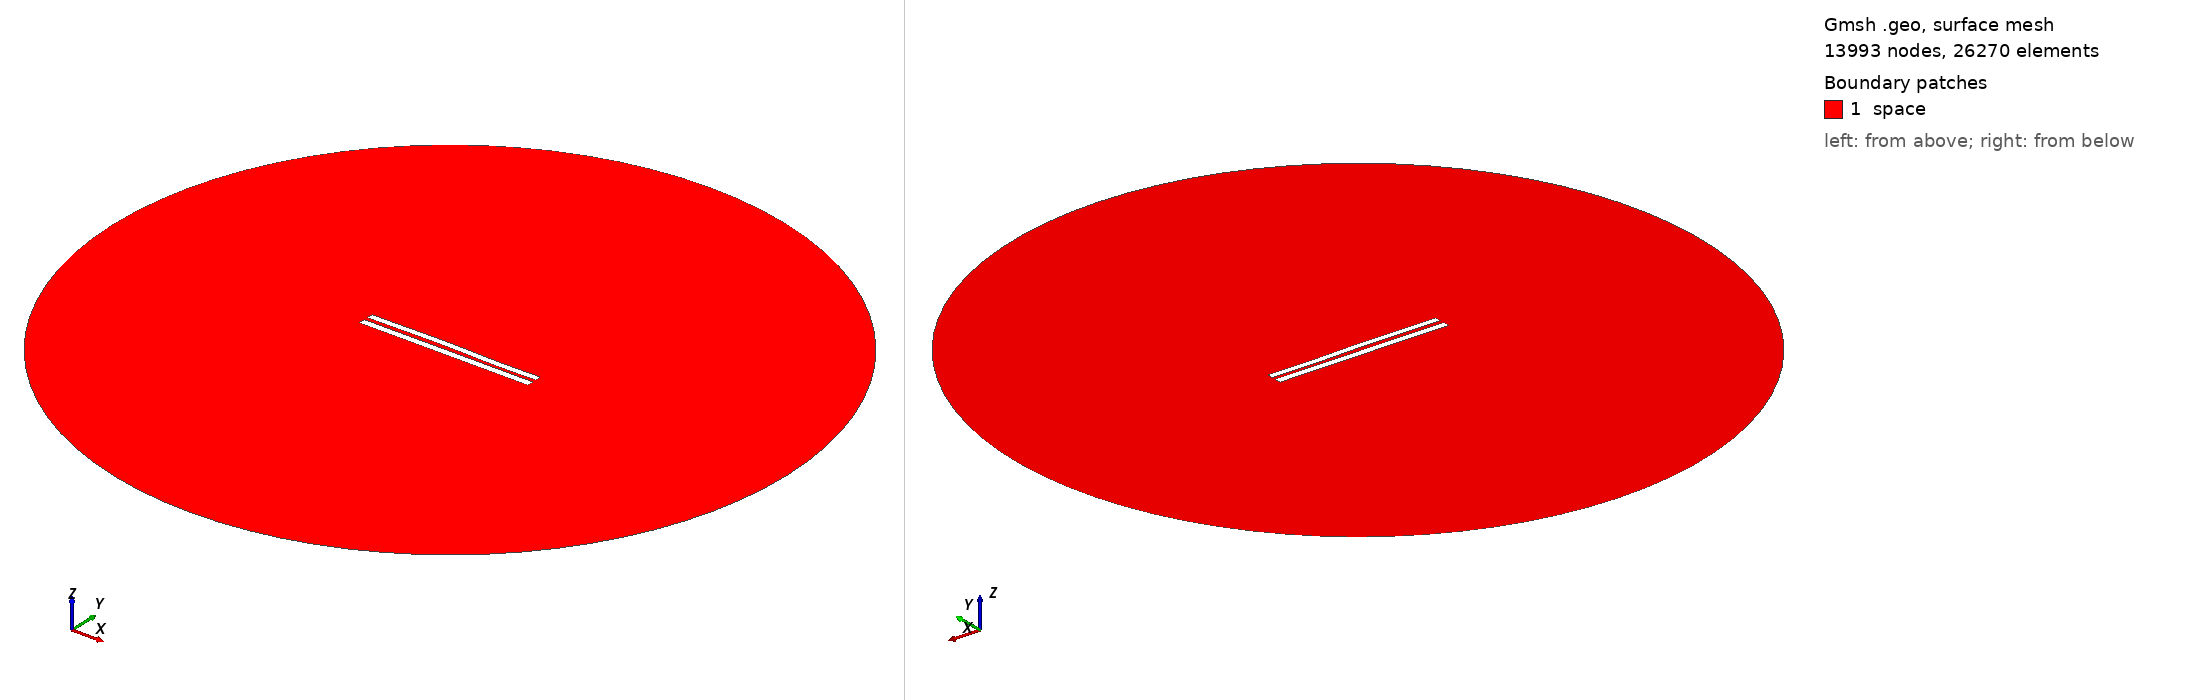

Gmsh geometry script, surface-meshed: 13993 nodes, 26270 surface elements. Boundary patches (legend numbers): 1 space. Left view from above one corner, right view from below the opposite corner. Legend entries are the model's physical surfaces. The drawing asked Gmsh for element sizes between 1% and 20% of the model's largest extent; the script's own settings can give other sizes.

=== 5747.geo (drawn) ===
//---------------------------------------
// Geometry kernel
//---------------------------------------

SetFactory("OpenCASCADE");



//---------------------------------------
// Parameters of the geometry
//---------------------------------------

// Overetch of the upper plate
overetch = 0.125;

// Distance between the plates
distance = 2.5;

// Discretization over the x axis (for the deformation)
nx = 50; 

// Length of the plate
L = 100 - overetch; 

// Number of modes
n = 4; 

// 1st mode coefficient
coeff(1) = -0.15;
beta(1) = 0.596864 * 3.1415926535 / L;

// 2nd mode coefficient
coeff(2) = 0.15;
beta(2) = 1.49418 * 3.1415926535 / L;

// 3rd mode coefficient
coeff(3) = 0.15;
beta(3) = 2.50025 * 3.1415926535 / L;

// 4th mode coefficient
coeff(4) = -0.075;
beta(4) = 3.49999 * 3.1415926535 / L;



//---------------------------------------
// Upper plate (deformed rectangle)
//---------------------------------------

// Coordiantes of the upper plate
xmin = -50;
xmax = 50 - overetch;

// Height of the upper plate
yheight = 4 - 2 * overetch;

// Indexes of the points
UpperID[] = {};
LowerID[] = {};
LeftID[] = {};
RightID[] = {};

// Point index
p = 1;

// Horizontal edges
For i In {1:nx}
    x = xmin + (i-1)*(xmax - xmin)/(nx-1);

    y_bottom = distance / 2 + overetch;
    For j In {1:n}
        C = (Cosh(beta(j)*L) + Cos(beta(j)*L)) / (Sinh(beta(j)*L) + Sin(beta(j)*L));
        y_bottom  = y_bottom + coeff(j) * (Cosh(beta(j)*(x+50)) - Cos(beta(j)*(x+50)) - C * (Sinh(beta(j)*(x+50)) - Sin(beta(j)*(x+50))));
    EndFor

    y_top = y_bottom + yheight;

    Point(p) = {x, y_top, 0, 1.0};
    UpperID[i] = p;
    p = p + 1;

    Point(p) = {x, y_bottom, 0, 1.0};
    LowerID[i] = p;
    p = p + 1;
EndFor

// Create point lists
UpperPts[] = {}; LowerPts[] = {};
For i In {1:nx}
  UpperPts[] += {UpperID[i]};
  LowerPts[] += {LowerID[i]};
EndFor

// Build splines
Spline(1) = {UpperPts[]};
Spline(2) = {LowerPts[]};
Line(3) = {LowerPts[nx-1], UpperPts[nx-1]};
Line(4) = {LowerPts[0], UpperPts[0]};

// Build the plane surface
Curve Loop(1) = {2, 3, -1, -4};
Plane Surface(1) = {1};



//---------------------------------------
// Lower plate (rectangle)
//---------------------------------------

// Vertices
Point(1001) = {-50, -1, 0, 1.0};
Point(1002) = { 50, -1, 0, 1.0};
Point(1003) = { 50,  -5, 0, 1.0};
Point(1004) = {-50,  -5, 0, 1.0};

// Edges
Line(5) = {1001, 1002};
Line(6) = {1002, 1003};
Line(7) = {1003, 1004};
Line(8) = {1004, 1001};

// Plane surface
Line Loop(2) = {5, 6, 7, 8};
Plane Surface(2) = {2}; 



//---------------------------------------
// Outer (fictious) boundary
//---------------------------------------

// Points
Point(1005) = {0, 0, 0};       // Center
Point(1006) = {200, 0, 0};     // Start point
Point(1007) = {0, 200, 0};     // 90 degrees
Point(1008) = {-200, 0, 0};    // 180 degrees
Point(1009) = {0, -200, 0};    // 270 degrees

// Circle arcs (each needs start, center, end)
Circle(9) = {1006, 1005, 1007};
Circle(10) = {1007, 1005, 1008};
Circle(11) = {1008, 1005, 1009};
Circle(12) = {1009, 1005, 1006};

// Plane surface for the entire domain
Curve Loop(3) = {9, 10, 11, 12};
Surface(3) = {3};

// Subtract the plates from the whole domain to obtain the actual domain where we want to solve the equations
BooleanDifference{ Surface{3}; Delete; }{ Surface{1}; Surface{2}; Delete; }




//---------------------------------------
// Transfinite Lines/Curves
//---------------------------------------

// Set the number of points on the boundaries
r = 7;

// Plates
Transfinite Curve {1, 2} = 50*r Using Progression 1;
Transfinite Curve {3, 4} = 2*r Using Progression 1;
Transfinite Line {5, 7} = 50*r Using Progression 1;
Transfinite Line {6, 8} = 2*r Using Progression 1;

// Outer boundary
Transfinite Line {9, 10, 11, 12} = 20 Using Progression 1;



//---------------------------------------
// Physical groups
//---------------------------------------                

// Physical curves (boundaries)
Physical Line("force_segment", 10) = {2};
Physical Line("upper_plate", 11) = {1, 3, 4};
Physical Line("lower_plate", 12) = {5, 6, 7, 8};
Physical Line("boundary", 20) = {9, 10, 11, 12};

// Physical Surfaces
Physical Surface("space", 30) = {3};



//---------------------------------------
// 6. Generate the Mesh
//---------------------------------------

// 2D mesh generation
Mesh 2;
